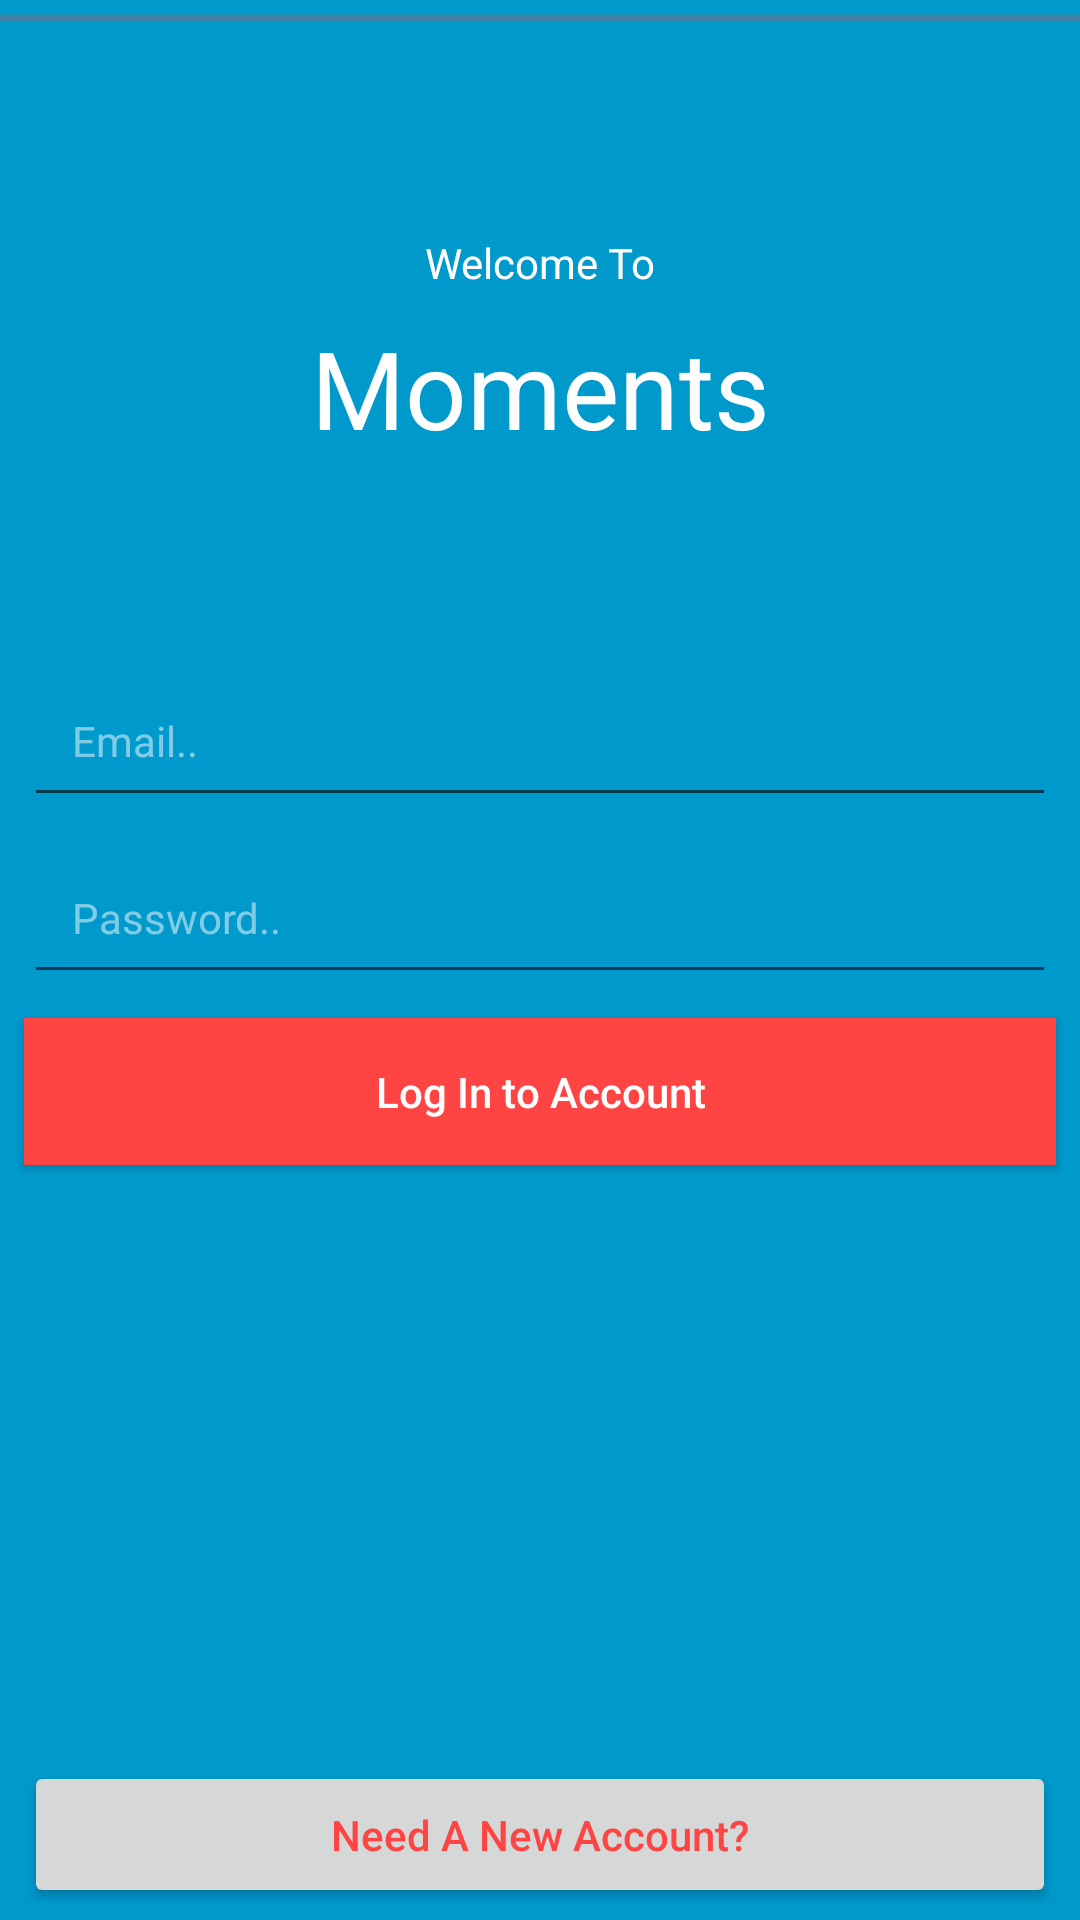

Reconstruct the res/layout file that produces this screen, plus the resources it refers to.
<!-- AndroidManifest.xml: application theme AppTheme -->
<!-- res/layout/activity_login.xml -->
<?xml version="1.0" encoding="utf-8"?>
<android.support.constraint.ConstraintLayout xmlns:android="http://schemas.android.com/apk/res/android"
    xmlns:app="http://schemas.android.com/apk/res-auto"
    xmlns:tools="http://schemas.android.com/tools"
    android:layout_width="match_parent"
    android:layout_height="match_parent"
    android:background="@color/colorPrimary"
    tools:context=".MainActivity">

    <TextView
        android:id="@+id/textView2"
        android:layout_width="wrap_content"
        android:layout_height="wrap_content"
        android:layout_marginEnd="8dp"
        android:layout_marginStart="8dp"
        android:layout_marginTop="8dp"
        android:text="@string/welcome"
        android:textAlignment="center"
        android:textColor="@android:color/white"
        app:layout_constraintBottom_toBottomOf="parent"
        app:layout_constraintEnd_toEndOf="parent"
        app:layout_constraintHorizontal_bias="0.501"
        app:layout_constraintLeft_toLeftOf="parent"
        app:layout_constraintRight_toRightOf="parent"
        app:layout_constraintStart_toStartOf="parent"
        app:layout_constraintTop_toTopOf="parent"
        app:layout_constraintVertical_bias="0.114" />

    <TextView
        android:id="@+id/textView"
        android:layout_width="wrap_content"
        android:layout_height="wrap_content"
        android:layout_marginEnd="8dp"
        android:layout_marginStart="8dp"
        android:layout_marginTop="8dp"
        android:text="@string/moments"
        android:textAlignment="center"
        android:textColor="@android:color/white"
        android:textSize="36sp"
        app:layout_constraintEnd_toEndOf="parent"
        app:layout_constraintStart_toStartOf="parent"
        app:layout_constraintTop_toBottomOf="@+id/textView2" />

    <EditText
        android:id="@+id/et_login_email"
        android:layout_width="0dp"
        android:layout_height="wrap_content"
        android:layout_marginEnd="8dp"
        android:layout_marginStart="8dp"
        android:layout_marginTop="68dp"
        android:ems="10"
        android:hint="@string/email_hint"
        android:inputType="textEmailAddress"
        android:padding="16dp"
        android:textColorHint="@color/whiteTransparentHalf"
        android:textSize="14sp"
        app:layout_constraintEnd_toEndOf="parent"
        app:layout_constraintHorizontal_bias="0.0"
        app:layout_constraintStart_toStartOf="parent"
        app:layout_constraintTop_toBottomOf="@+id/textView" />

    <EditText
        android:id="@+id/et_login_password"
        android:layout_width="0dp"
        android:layout_height="wrap_content"
        android:layout_marginEnd="8dp"
        android:layout_marginStart="8dp"
        android:layout_marginTop="8dp"
        android:ems="10"
        android:hint="@string/password"
        android:inputType="textPassword"
        android:padding="16dp"
        android:textColorHint="@color/whiteTransparentHalf"
        android:textSize="14sp"
        app:layout_constraintEnd_toEndOf="parent"
        app:layout_constraintStart_toStartOf="parent"
        app:layout_constraintTop_toBottomOf="@+id/et_login_email" />

    <Button
        android:id="@+id/btn_login_button"
        android:layout_width="0dp"
        android:layout_height="wrap_content"
        android:layout_marginEnd="8dp"
        android:layout_marginStart="8dp"
        android:layout_marginTop="8dp"
        android:background="@color/colorAccent"
        android:freezesText="false"
        android:paddingBottom="15dp"
        android:paddingTop="15dp"
        android:text="@string/login_button"
        android:textAllCaps="false"
        android:textColor="@android:color/white"
        app:layout_constraintEnd_toEndOf="parent"
        app:layout_constraintStart_toStartOf="parent"
        app:layout_constraintTop_toBottomOf="@+id/et_login_password" />

    <Button
        android:id="@+id/btn_register_button"
        android:layout_width="0dp"
        android:layout_height="wrap_content"
        android:layout_marginBottom="4dp"
        android:layout_marginEnd="8dp"
        android:layout_marginStart="8dp"
        android:paddingBottom="15dp"
        android:paddingTop="15dp"
        android:text="@string/new_account_button"
        android:textAllCaps="false"
        android:textColor="@color/colorAccent"
        app:layout_constraintBottom_toBottomOf="parent"
        app:layout_constraintEnd_toEndOf="parent"
        app:layout_constraintHorizontal_bias="0.0"
        app:layout_constraintStart_toStartOf="parent" />

    <ProgressBar
        android:id="@+id/login_progress"
        style="?android:attr/progressBarStyleHorizontal"
        android:layout_width="0dp"
        android:layout_height="12dp"
        android:indeterminate="true"
        app:layout_constraintEnd_toEndOf="parent"
        app:layout_constraintStart_toStartOf="parent"
        app:layout_constraintTop_toTopOf="parent"
        tools:visibility="invisible" />

</android.support.constraint.ConstraintLayout>
<!-- resources referenced by this layout -->
<resources>
  <color name="colorAccent">#FFFF4444</color>
  <color name="colorPrimary">#FF0099CC</color>
  <color name="whiteTransparentHalf">#80ffffff</color>
  <string name="email_hint">Email..</string>
  <string name="login_button">Log In to Account</string>
  <string name="moments">Moments</string>
  <string name="new_account_button">Need A New Account?</string>
  <string name="password">Password..</string>
  <string name="welcome">Welcome To</string>
  <style name="AppTheme" parent="Theme.AppCompat.Light.NoActionBar">
          
          <item name="colorPrimary">#ff0099cc</item>
          <item name="colorPrimaryDark">#0069C0</item>
          <item name="colorAccent">#f44336</item>
      </style>
</resources>
